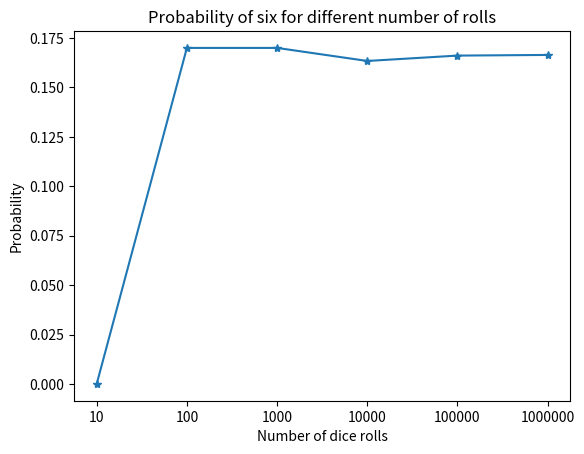

Write the Python code that produced this figure.
# Dice rolls convergence
from random import randint
import matplotlib.pyplot as plt

# A
dice_roll = [randint(1, 6) for i in range(100)]
print(f"The number of outcome six in 100 dice rolls is: {dice_roll.count(6)}\n")

# B
rolls_list = [10, 100, 1000, 10000, 100000, 1000000]
six_count = []
probabilities = []
for rolls in rolls_list:
    result = [randint(1,6) for i in range(rolls)]

    count_six = result.count(6)
    six_count.append(count_six)

    probability = count_six/rolls
    probabilities.append(probability)

# C
plt.plot(probabilities, '-*')
plt.title("Probability of six for different number of rolls")
plt.xticks([0,1,2,3,4,5], rolls_list);
plt.xlabel("Number of dice rolls")
plt.ylabel("Probability")
plt.show()